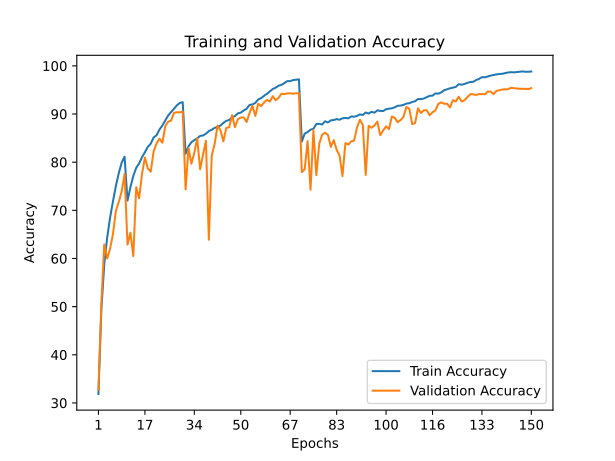

The file beside this chart, header and first rows:
train_accuracy; train_loss; valid_accuracy; valid_loss
31,8600; 1,8198; 32,7100; 2,7838
49,2560; 1,3993; 50,7200; 1,4411
58,7660; 1,1534; 62,9200; 1,0343
64,3060; 1,0043; 60,0000; 1,3518
68,4620; 0,8994; 62,0100; 1,2768
71,8560; 0,8030; 65,0900; 1,2144
75,0600; 0,7146; 69,8900; 1,0458
77,7220; 0,6379; 71,7400; 0,9732
79,9180; 0,5793; 73,9400; 0,8961
81,1320; 0,5422; 77,5500; 0,7285
72,0240; 0,8023; 62,9000; 1,2521
74,7640; 0,7239; 65,3500; 1,2721
77,1500; 0,6578; 60,4800; 1,6742
78,8260; 0,6155; 74,7900; 0,8426
79,7480; 0,5841; 72,5000; 0,8098
81,0180; 0,5518; 77,5800; 0,7757
82,0760; 0,5191; 80,9600; 0,6070
83,1980; 0,4905; 78,7100; 0,7502
83,8420; 0,4646; 78,0200; 0,7605
85,1260; 0,4327; 82,2600; 0,5943
85,5840; 0,4143; 83,8800; 0,5353
86,7720; 0,3820; 84,8900; 0,5273
87,6120; 0,3550; 84,0300; 0,5450
88,6380; 0,3317; 87,4700; 0,4262
89,6940; 0,3019; 88,4200; 0,4016
90,4060; 0,2794; 88,6100; 0,3931
91,0860; 0,2610; 90,2400; 0,3187
91,7960; 0,2408; 90,3800; 0,3304
92,3040; 0,2278; 90,3300; 0,3329
92,4540; 0,2228; 90,5600; 0,3396
81,7480; 0,5261; 74,3400; 0,8841
83,2860; 0,4839; 82,9100; 0,5310
84,1500; 0,4608; 79,6900; 0,6915
84,5780; 0,4481; 81,9700; 0,5863
84,9460; 0,4386; 84,9200; 0,5027
85,4560; 0,4224; 78,5400; 0,7047
85,5380; 0,4204; 81,5800; 0,6556
85,9060; 0,4073; 84,4400; 0,4756
86,4720; 0,3935; 63,8900; 1,5834
86,7400; 0,3889; 81,3900; 0,6917
87,1100; 0,3746; 83,8300; 0,5558
87,3700; 0,3662; 87,5900; 0,3995
87,6020; 0,3599; 86,6600; 0,4157
88,1500; 0,3462; 84,3200; 0,4960
88,5800; 0,3360; 87,1100; 0,4173
88,7620; 0,3286; 87,2500; 0,3951
89,3260; 0,3143; 89,7600; 0,3249
89,5800; 0,3061; 87,2700; 0,3927
90,1440; 0,2878; 88,9200; 0,3657
90,2880; 0,2796; 89,2800; 0,3190
90,7380; 0,2670; 89,3000; 0,3757
91,0880; 0,2543; 88,3400; 0,3714
91,8860; 0,2355; 90,1800; 0,3162
91,9940; 0,2344; 91,7200; 0,2750
92,3000; 0,2256; 89,6000; 0,3589
93,0260; 0,2015; 92,1500; 0,2955
93,3100; 0,1928; 91,6500; 0,2670
93,7760; 0,1811; 92,3900; 0,2373
94,1980; 0,1669; 92,9300; 0,2401
94,7140; 0,1524; 92,5900; 0,2676
... 90 more rows
